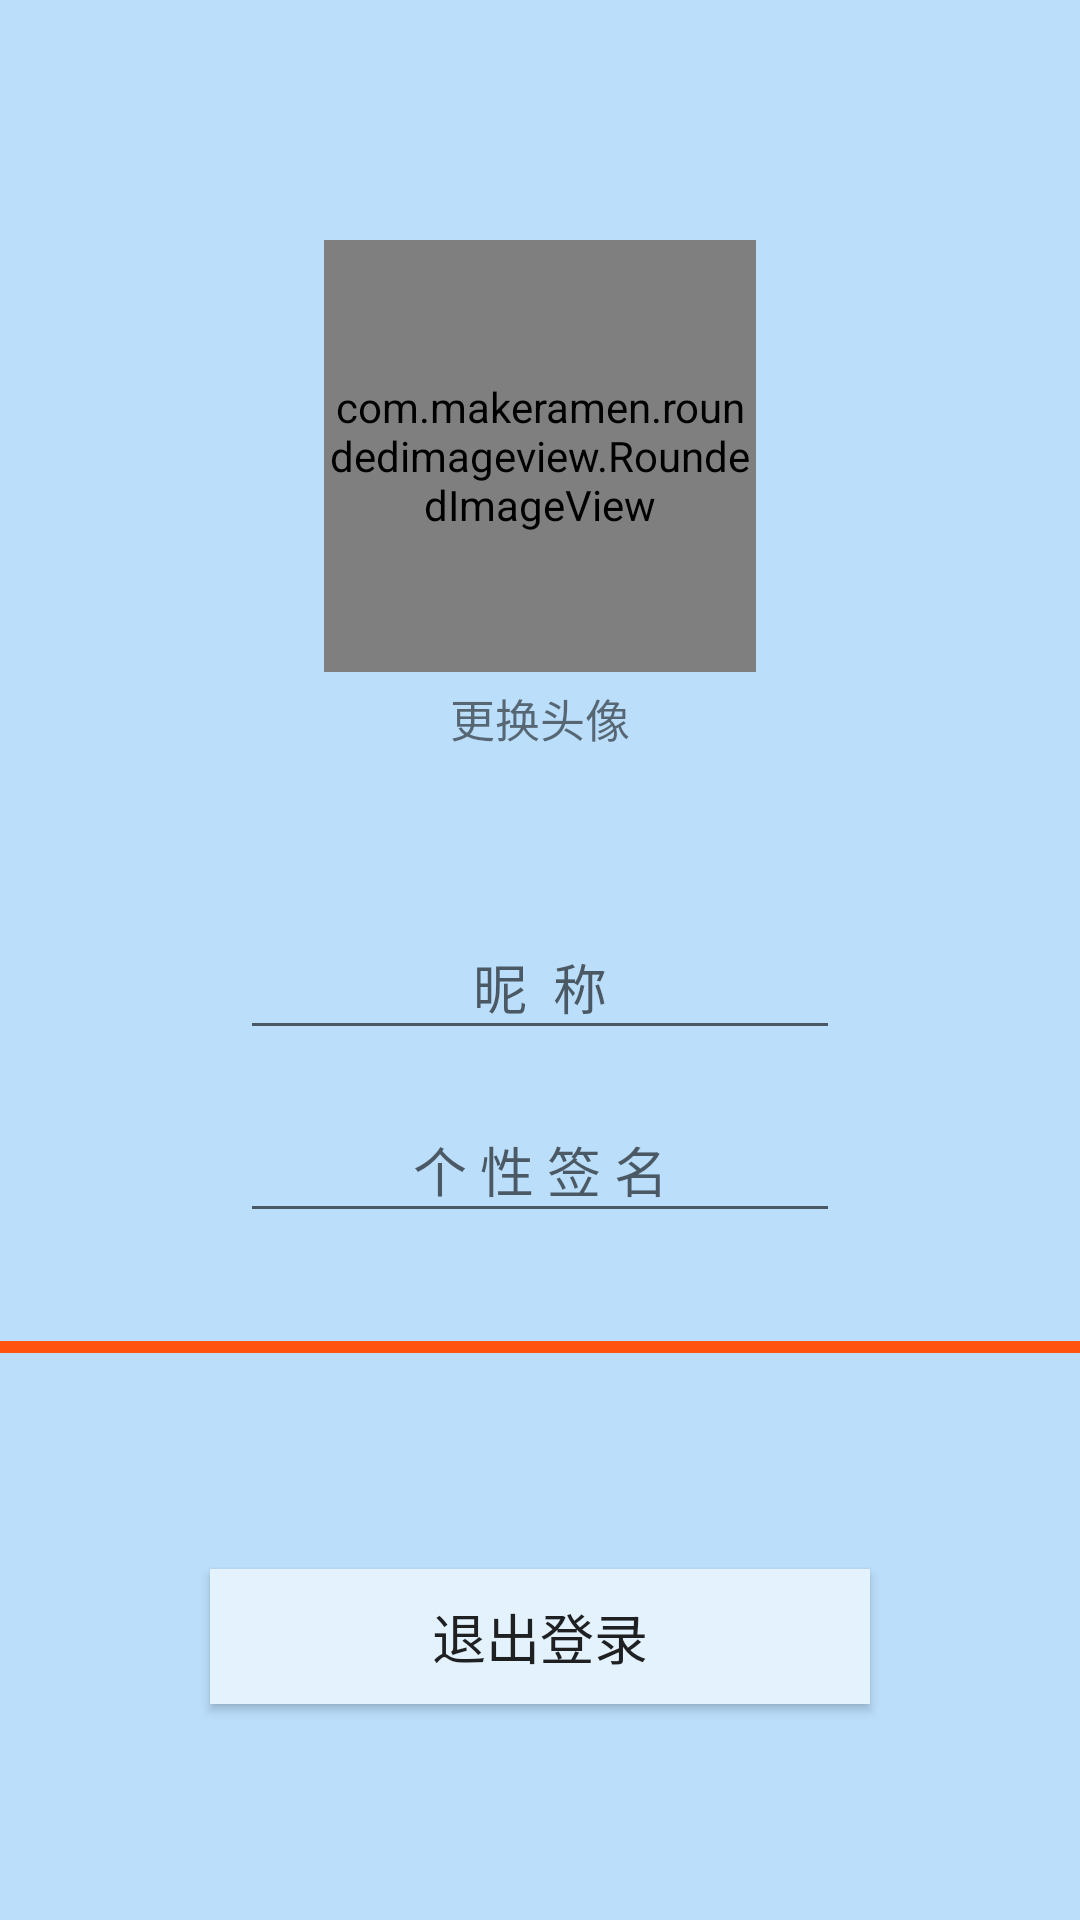

Android layout source for this screen:
<!-- AndroidManifest.xml: application theme AppTheme -->
<!-- res/layout/activity_setting.xml -->
<?xml version="1.0" encoding="utf-8"?>
<android.support.constraint.ConstraintLayout xmlns:android="http://schemas.android.com/apk/res/android"
    xmlns:app="http://schemas.android.com/apk/res-auto"
    xmlns:tools="http://schemas.android.com/tools"
    android:layout_width="match_parent"
    android:layout_height="match_parent"
    android:background="#BBDEFB"
    tools:context="com.a8plus1.seen.SettingActivity"
    tools:layout_editor_absoluteX="0dp"
    tools:layout_editor_absoluteY="81dp">

    <com.makeramen.roundedimageview.RoundedImageView
        android:id="@+id/ImageView0"
        android:layout_width="144dp"
        android:layout_height="144dp"
        android:layout_marginTop="80dp"
        android:onClick="showChoosePicDialog"
        android:src="@mipmap/app_icon"
        app:layout_constraintLeft_toLeftOf="parent"
        app:layout_constraintRight_toRightOf="parent"
        app:layout_constraintTop_toTopOf="parent"
        app:riv_border_color="#00ffffff"
        app:riv_border_width="2dp"
        app:riv_oval="true"
        tools:layout_constraintLeft_creator="1"
        tools:layout_constraintRight_creator="1" />


    <TextView
        android:id="@+id/textView1"
        android:layout_width="0dp"
        android:layout_height="31dp"
        android:gravity="center"
        android:text="更换头像"
        android:textSize="15dp"
        app:layout_constraintHorizontal_bias="0.0"
        app:layout_constraintLeft_toLeftOf="@+id/ImageView0"
        app:layout_constraintRight_toRightOf="@+id/ImageView0"
        app:layout_constraintTop_toBottomOf="@+id/ImageView0"
        tools:layout_constraintLeft_creator="1"
        tools:layout_constraintRight_creator="1" />


    <ImageView
        android:id="@+id/back"
        android:layout_width="30dp"
        android:layout_height="30dp"
        android:layout_marginStart="8dp"
        android:layout_marginTop="8dp"
        android:onClick="back"
        android:src="@drawable/cha"
        app:layout_constraintStart_toStartOf="parent"
        app:layout_constraintTop_toTopOf="parent"
        tools:layout_constraintLeft_creator="1" />

    <ImageView
        android:id="@+id/enter"
        android:layout_width="30dp"
        android:layout_height="30dp"
        android:layout_marginEnd="8dp"
        android:layout_marginTop="8dp"
        android:onClick="enter"
        android:src="@drawable/gou"
        app:layout_constraintEnd_toEndOf="parent"
        app:layout_constraintTop_toTopOf="parent" />

    <EditText
        android:id="@+id/editText1"
        android:layout_width="200dp"
        android:layout_height="45dp"
        android:layout_marginTop="50dp"
        android:ems="10"
        android:gravity="center"
        android:hint="昵  称"
        app:layout_constraintLeft_toLeftOf="parent"
        app:layout_constraintRight_toRightOf="parent"
        app:layout_constraintTop_toBottomOf="@+id/textView1"
        tools:layout_constraintLeft_creator="1"
        tools:layout_constraintRight_creator="1" />

    <EditText
        android:id="@+id/editText2"
        android:layout_width="200dp"
        android:layout_height="45dp"
        android:layout_marginTop="16dp"
        android:ems="10"
        android:gravity="center"
        android:hint="个 性 签 名"
        app:layout_constraintLeft_toLeftOf="parent"
        app:layout_constraintRight_toRightOf="parent"
        app:layout_constraintTop_toBottomOf="@+id/editText1"
        tools:layout_constraintLeft_creator="1"
        tools:layout_constraintRight_creator="1" />

    <LinearLayout
        android:id="@+id/linearLayout2"
        android:layout_width="match_parent"
        android:layout_height="4dp"
        android:layout_gravity="center"
        android:layout_marginTop="36dp"
        android:background="#ff530f"
        app:layout_constraintEnd_toEndOf="parent"
        app:layout_constraintHorizontal_bias="0.0"
        app:layout_constraintStart_toStartOf="parent"
        app:layout_constraintTop_toBottomOf="@+id/editText2" />

    <Button
        android:id="@+id/setting"
        android:layout_width="220dp"
        android:layout_height="45dp"
        android:layout_below="@+id/bedone"
        android:layout_marginBottom="8dp"
        android:layout_marginEnd="8dp"
        android:layout_marginStart="8dp"
        android:layout_marginTop="8dp"
        android:background="#E3F2FD"
        android:onClick="exit"
        android:text="退出登录"
        android:textSize="18sp"
        app:layout_constraintBottom_toBottomOf="parent"
        app:layout_constraintEnd_toEndOf="parent"
        app:layout_constraintStart_toStartOf="parent"
        app:layout_constraintTop_toBottomOf="@+id/linearLayout2" />


</android.support.constraint.ConstraintLayout>
<!-- resources referenced by this layout -->
<resources>
  <!-- mipmap app_icon: png bitmap (mipmap-xxhdpi, 71391 bytes) -->
  <style name="AppTheme" parent="Theme.AppCompat.Light.NoActionBar">
          
          <item name="colorPrimary">#FCD202</item>
          <item name="colorPrimaryDark">#9d2057</item>
          <item name="colorAccent">#FE6703</item>
          
          <item name="android:windowContentTransitions">true</item>
      </style>
</resources>
